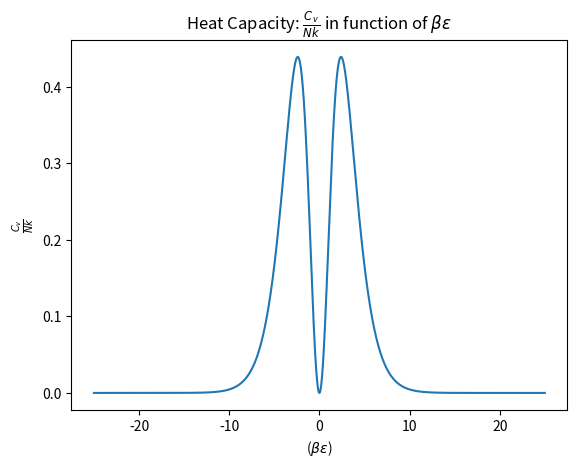

Source code (Python):
import numpy as np
import matplotlib.pyplot as plt

var = np.linspace(-25, 25, 10000)


def c_v_kt(var):
    return (var / (np.exp(var) + 1)) ** 2 * np.exp(var)


plt.plot(var, c_v_kt(var))
plt.xlabel(r"($\beta \epsilon$)")
plt.ylabel(r"$\frac{C_v}{Nk}$")
plt.title(r"Heat Capacity: $\frac{C_v}{Nk}$ in function of $\beta \epsilon$")
plt.show()
